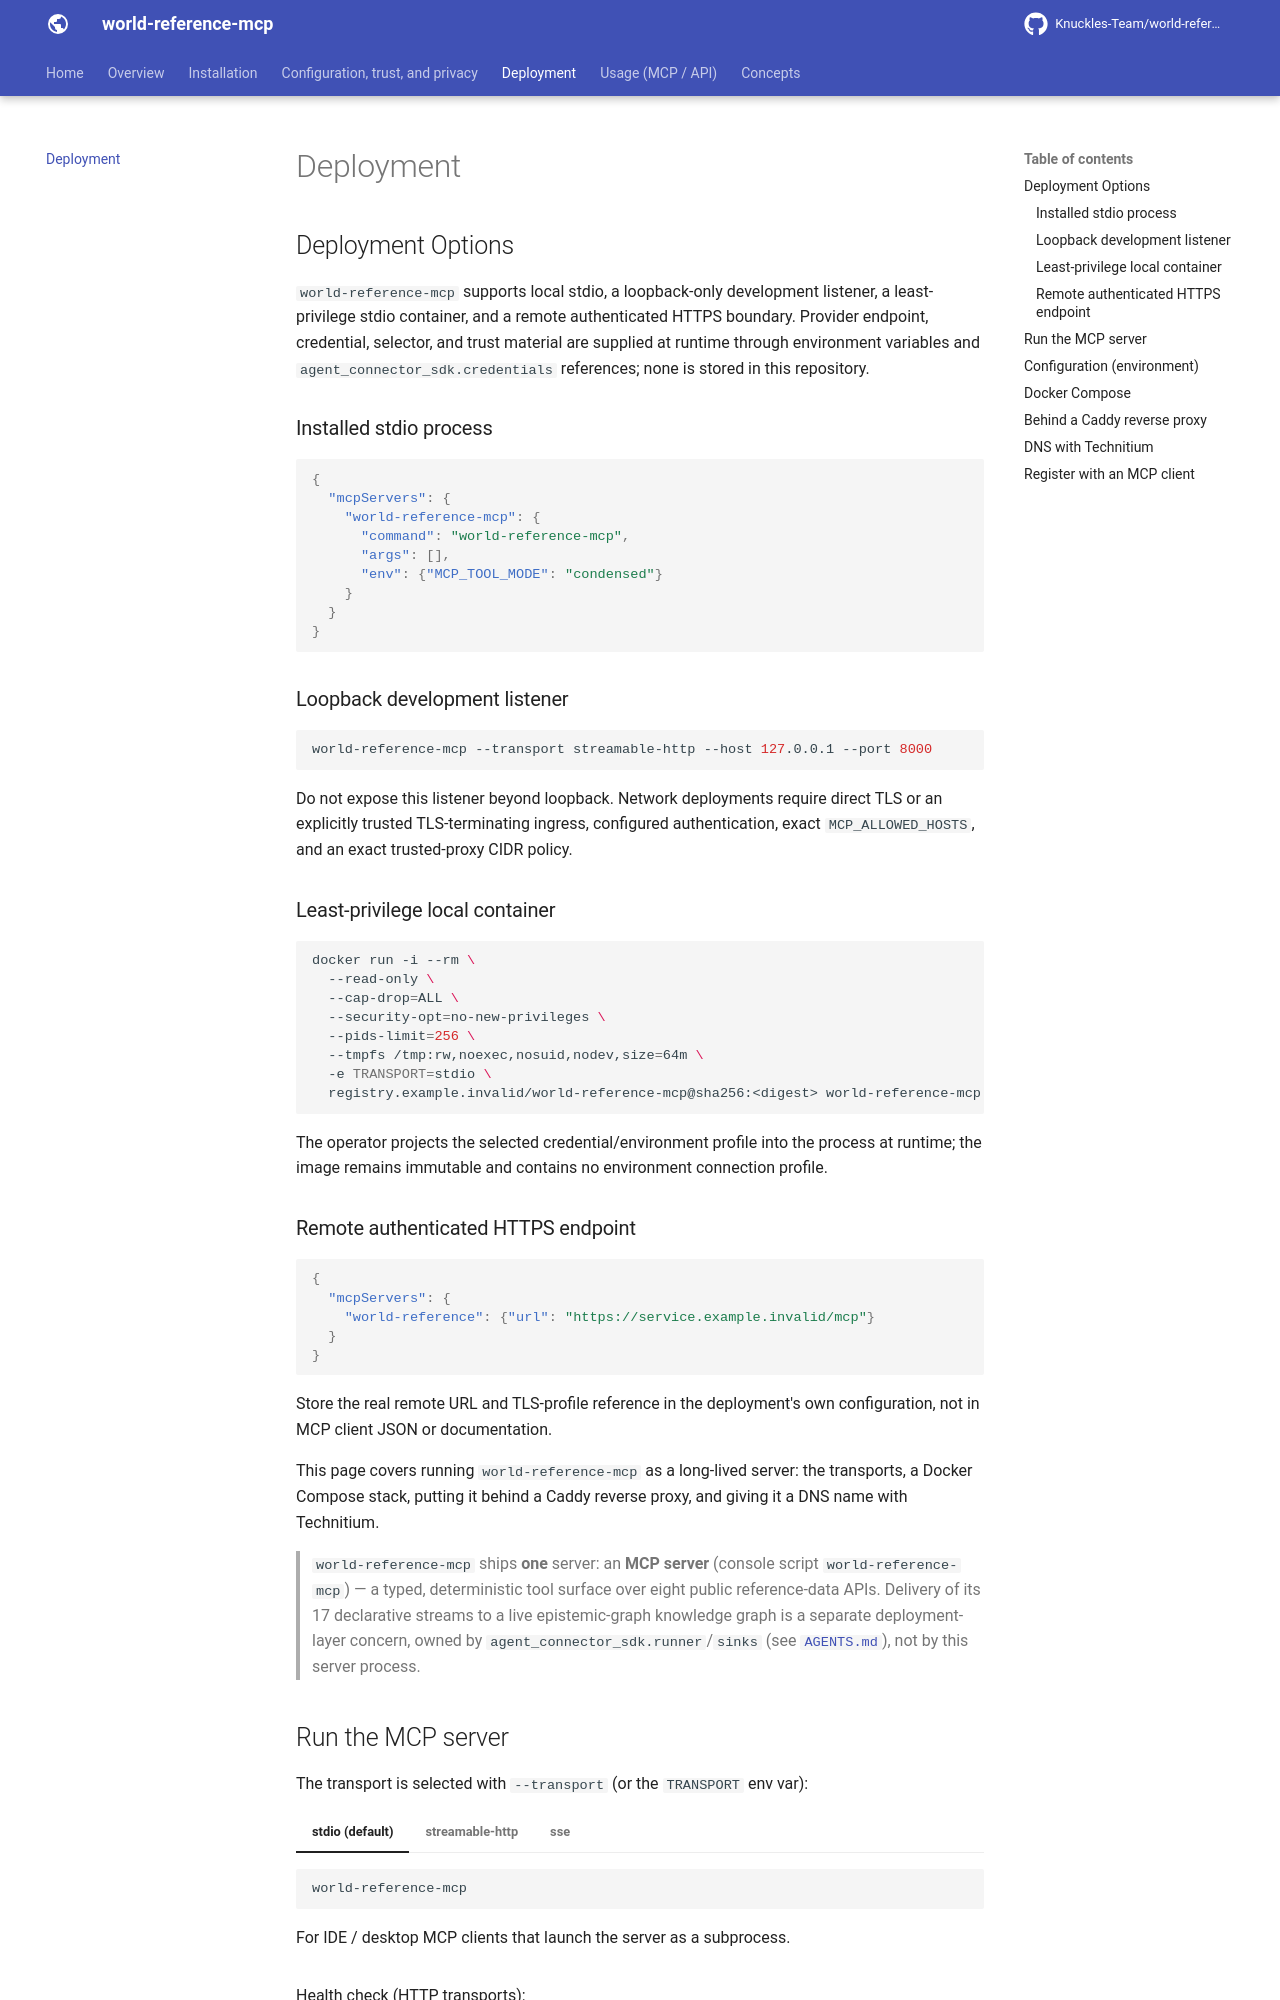

repository: Knuckles-Team/world-reference-mcp · page: deployment/index.html · generator: mkdocs

# Deployment

<!-- BEGIN GENERATED: deployment-options -->
## Deployment Options

`world-reference-mcp` supports local stdio, a loopback-only development listener, a
least-privilege stdio container, and a remote authenticated HTTPS boundary. Provider
endpoint, credential, selector, and trust material are supplied at runtime through
environment variables and `agent_connector_sdk.credentials` references; none is
stored in this repository.

### Installed stdio process

```json
{
  "mcpServers": {
    "world-reference-mcp": {
      "command": "world-reference-mcp",
      "args": [],
      "env": {"MCP_TOOL_MODE": "condensed"}
    }
  }
}
```

### Loopback development listener

```bash
world-reference-mcp --transport streamable-http --host 127.0.0.1 --port 8000
```

Do not expose this listener beyond loopback. Network deployments require direct TLS
or an explicitly trusted TLS-terminating ingress, configured authentication, exact
`MCP_ALLOWED_HOSTS`, and an exact trusted-proxy CIDR policy.

### Least-privilege local container

```bash
docker run -i --rm \
  --read-only \
  --cap-drop=ALL \
  --security-opt=no-new-privileges \
  --pids-limit=256 \
  --tmpfs /tmp:rw,noexec,nosuid,nodev,size=64m \
  -e TRANSPORT=stdio \
  registry.example.invalid/world-reference-mcp@sha256:<digest> world-reference-mcp
```

The operator projects the selected credential/environment profile into the process at
runtime; the image remains immutable and contains no environment connection profile.

### Remote authenticated HTTPS endpoint

```json
{
  "mcpServers": {
    "world-reference": {"url": "https://service.example.invalid/mcp"}
  }
}
```

Store the real remote URL and TLS-profile reference in the deployment's own
configuration, not in MCP client JSON or documentation.
<!-- END GENERATED: deployment-options -->

This page covers running `world-reference-mcp` as a long-lived server: the
transports, a Docker Compose stack, putting it behind a Caddy reverse proxy, and
giving it a DNS name with Technitium.

> `world-reference-mcp` ships **one** server: an **MCP server** (console script
> `world-reference-mcp`) — a typed, deterministic tool surface over eight public
> reference-data APIs. Delivery of its 17 declarative streams to a live
> epistemic-graph knowledge graph is a separate deployment-layer concern, owned by
> `agent_connector_sdk.runner`/`sinks` (see [`AGENTS.md`](https://github.com/Knuckles-Team/world-reference-mcp/blob/main/AGENTS.md)), not by this server process.
